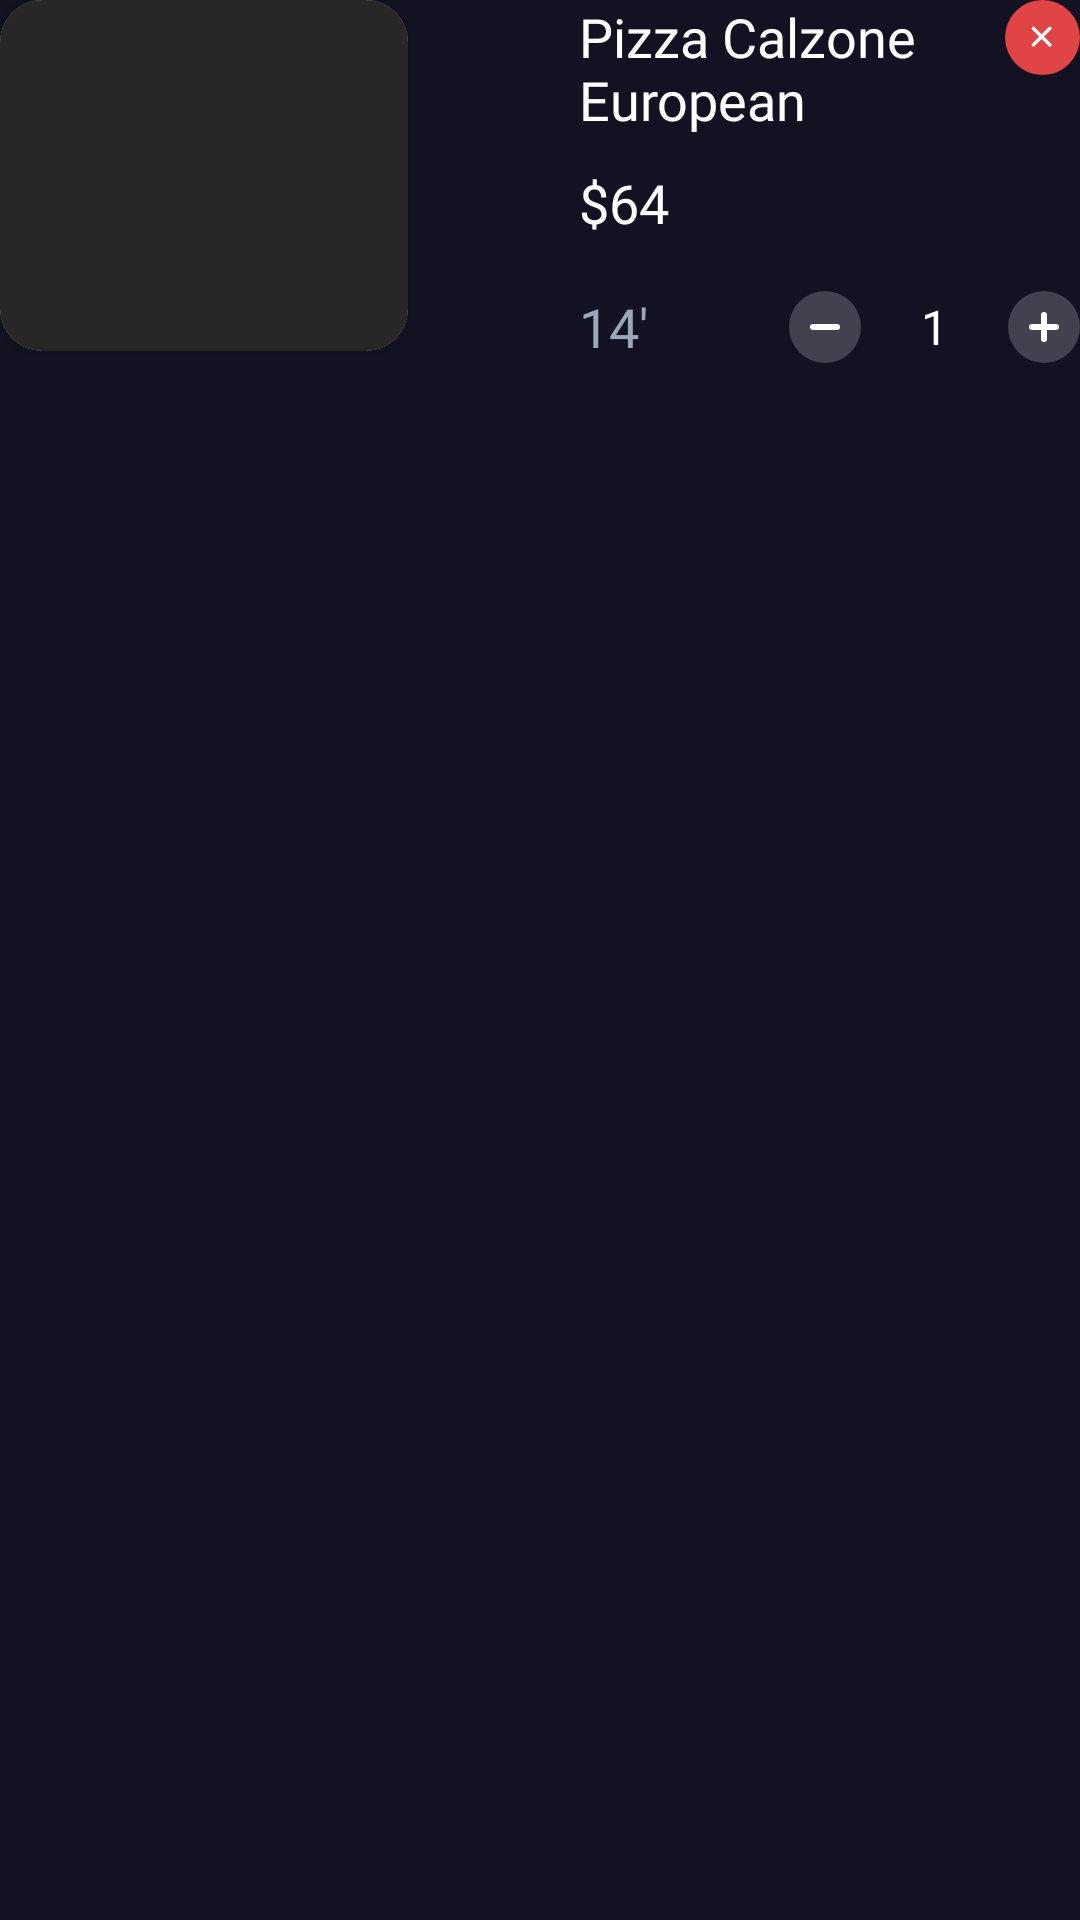

This screen was rendered from an Android layout file. Write that file and the resources it references.
<!-- AndroidManifest.xml: application theme Theme.FoodDeliveryApp -->
<!-- res/layout/recycler_cart_item_layout.xml -->
<?xml version="1.0" encoding="utf-8"?>
<androidx.constraintlayout.widget.ConstraintLayout xmlns:android="http://schemas.android.com/apk/res/android"
    xmlns:app="http://schemas.android.com/apk/res-auto"
    xmlns:tools="http://schemas.android.com/tools"
    android:layout_width="match_parent"
    android:layout_height="wrap_content"
    android:layout_marginBottom="32dp"
    android:background="@color/deep_blue">

    <androidx.cardview.widget.CardView
        android:id="@+id/cart_item_cv"
        android:layout_width="136dp"
        android:layout_height="117dp"
        app:cardCornerRadius="14dp"
        app:layout_constraintStart_toStartOf="parent"
        app:layout_constraintTop_toTopOf="parent">

        <ImageView
            android:id="@+id/recycler_cart_item_iv"
            android:layout_width="match_parent"
            android:layout_height="match_parent"
            android:background="@color/black_light" />

    </androidx.cardview.widget.CardView>

    <TextView
        android:id="@+id/recycler_cart_item_food_title_tv"
        android:layout_width="130dp"
        android:layout_height="wrap_content"
        android:layout_gravity="center"
        android:layout_marginStart="20dp"
        android:fontFamily="@font/sen_bold"
        android:text="@string/pizza_calzone_european"
        android:textColor="@color/white"
        android:textSize="18sp"
        app:layout_constraintEnd_toEndOf="parent"
        app:layout_constraintStart_toEndOf="@+id/cart_item_cv"
        app:layout_constraintTop_toTopOf="parent" />

    <ImageView
        android:id="@+id/recycler_cart_item_remove_item"
        android:layout_width="wrap_content"
        android:layout_height="wrap_content"
        android:src="@drawable/remove_item_cart"
        app:layout_constraintEnd_toEndOf="parent"
        app:layout_constraintTop_toTopOf="parent" />

    <TextView
        android:id="@+id/recycler_cart_item_food_price_tv"
        android:layout_width="wrap_content"
        android:layout_height="wrap_content"
        android:layout_gravity="center"
        android:layout_marginTop="10dp"
        android:fontFamily="@font/sen_bold"
        android:text="@string/_64"
        android:textColor="@color/white"
        android:textSize="18sp"
        app:layout_constraintStart_toStartOf="@+id/recycler_cart_item_food_title_tv"
        app:layout_constraintTop_toBottomOf="@+id/recycler_cart_item_food_title_tv" />

    <TextView
        android:id="@+id/recycler_cart_item_food_size_tv"
        android:layout_width="wrap_content"
        android:layout_height="wrap_content"
        android:layout_gravity="center"
        android:layout_marginTop="17dp"
        android:fontFamily="@font/sen_bold"
        android:text="@string/_14"
        android:textColor="@color/grey"
        android:textSize="18sp"
        app:layout_constraintStart_toStartOf="@+id/recycler_cart_item_food_price_tv"
        app:layout_constraintTop_toBottomOf="@+id/recycler_cart_item_food_price_tv" />

    <LinearLayout
        android:id="@+id/recycler_cart_item_add_remove_btn_ll_"
        android:layout_width="wrap_content"
        android:layout_height="wrap_content"
        android:orientation="horizontal"
        app:layout_constraintBottom_toBottomOf="@+id/recycler_cart_item_food_size_tv"
        app:layout_constraintEnd_toEndOf="parent"
        app:layout_constraintTop_toTopOf="@+id/recycler_cart_item_food_size_tv">

        <ImageView
            android:id="@+id/recycler_cart_item_minus_icon_iv"
            android:layout_width="wrap_content"
            android:layout_height="wrap_content"
            android:src="@drawable/minus" />

        <TextView
            android:id="@+id/recycler_cart_item_number_selected_food_tv"
            android:layout_width="wrap_content"
            android:layout_height="wrap_content"
            android:layout_gravity="center"
            android:layout_marginHorizontal="20dp"
            android:fontFamily="@font/sen_regular"
            android:text="@string/_1"
            android:textColor="@color/white"
            android:textSize="16sp" />

        <ImageView
            android:id="@+id/recycler_cart_item_plus_icon_iv"
            android:layout_width="wrap_content"
            android:layout_height="wrap_content"
            android:src="@drawable/plus" />

    </LinearLayout>

</androidx.constraintlayout.widget.ConstraintLayout>
<!-- resources referenced by this layout -->
<resources>
  <color name="black_light">#282626</color>
  <color name="deep_blue">#121223</color>
  <color name="grey">#98A8B8</color>
  <color name="white">#FFFFFFFF</color>
  <!-- drawable minus (drawable) -->
  <vector xmlns:android="http://schemas.android.com/apk/res/android"
      android:width="24dp"
      android:height="24dp"
      android:viewportWidth="24"
      android:viewportHeight="24">
    <path
        android:pathData="M12,12m-12,0a12,12 0,1 1,24 0a12,12 0,1 1,-24 0"
        android:strokeAlpha="0.2"
        android:fillColor="#ffffff"
        android:fillAlpha="0.2"/>
    <path
        android:pathData="M8,12L16,12"
        android:strokeLineJoin="round"
        android:strokeWidth="2"
        android:fillColor="#00000000"
        android:strokeColor="#ffffff"
        android:strokeLineCap="round"/>
  </vector>
  <!-- drawable plus (drawable) -->
  <vector xmlns:android="http://schemas.android.com/apk/res/android"
      android:width="24dp"
      android:height="24dp"
      android:viewportWidth="24"
      android:viewportHeight="24">
    <path
        android:pathData="M12,12m-12,0a12,12 0,1 1,24 0a12,12 0,1 1,-24 0"
        android:strokeAlpha="0.2"
        android:fillColor="#ffffff"
        android:fillAlpha="0.2"/>
    <path
        android:pathData="M8,12L16,12"
        android:strokeLineJoin="round"
        android:strokeWidth="2"
        android:fillColor="#00000000"
        android:strokeColor="#ffffff"
        android:strokeLineCap="round"/>
    <path
        android:pathData="M12,16L12,8"
        android:strokeLineJoin="round"
        android:strokeWidth="2"
        android:fillColor="#00000000"
        android:strokeColor="#ffffff"
        android:strokeLineCap="round"/>
  </vector>
  <!-- drawable remove_item_cart (drawable) -->
  <vector xmlns:android="http://schemas.android.com/apk/res/android"
      android:width="25dp"
      android:height="25dp"
      android:viewportWidth="45"
      android:viewportHeight="45">
      <path
          android:pathData="M22.5,22.5m-22.5,0a22.5,22.5 0,1 1,45 0a22.5,22.5 0,1 1,-45 0"
          android:fillColor="@color/red"/>
      <path
          android:pathData="M27,17L17,27"
          android:strokeLineJoin="round"
          android:strokeWidth="2"
          android:fillColor="#00000000"
          android:strokeColor="@color/white"
          android:strokeLineCap="round"/>
      <path
          android:pathData="M17,17L27,27"
          android:strokeLineJoin="round"
          android:strokeWidth="2"
          android:fillColor="#00000000"
          android:strokeColor="@color/white"
          android:strokeLineCap="round"/>
  </vector>
  <string name="_1">1</string>
  <string name="_14">14\'</string>
  <string name="_64">$64</string>
  <string name="pizza_calzone_european">Pizza Calzone European</string>
  <style name="Theme.FoodDeliveryApp" parent="Theme.Material3.DayNight.NoActionBar">
          <item name="android:windowBackground">@android:color/white</item>
          <item name="colorControlActivated">@color/grey_transparent</item>
      </style>
  <color name="red">#E04444</color>
  <color name="grey_transparent">#A0A5BA</color>
</resources>
